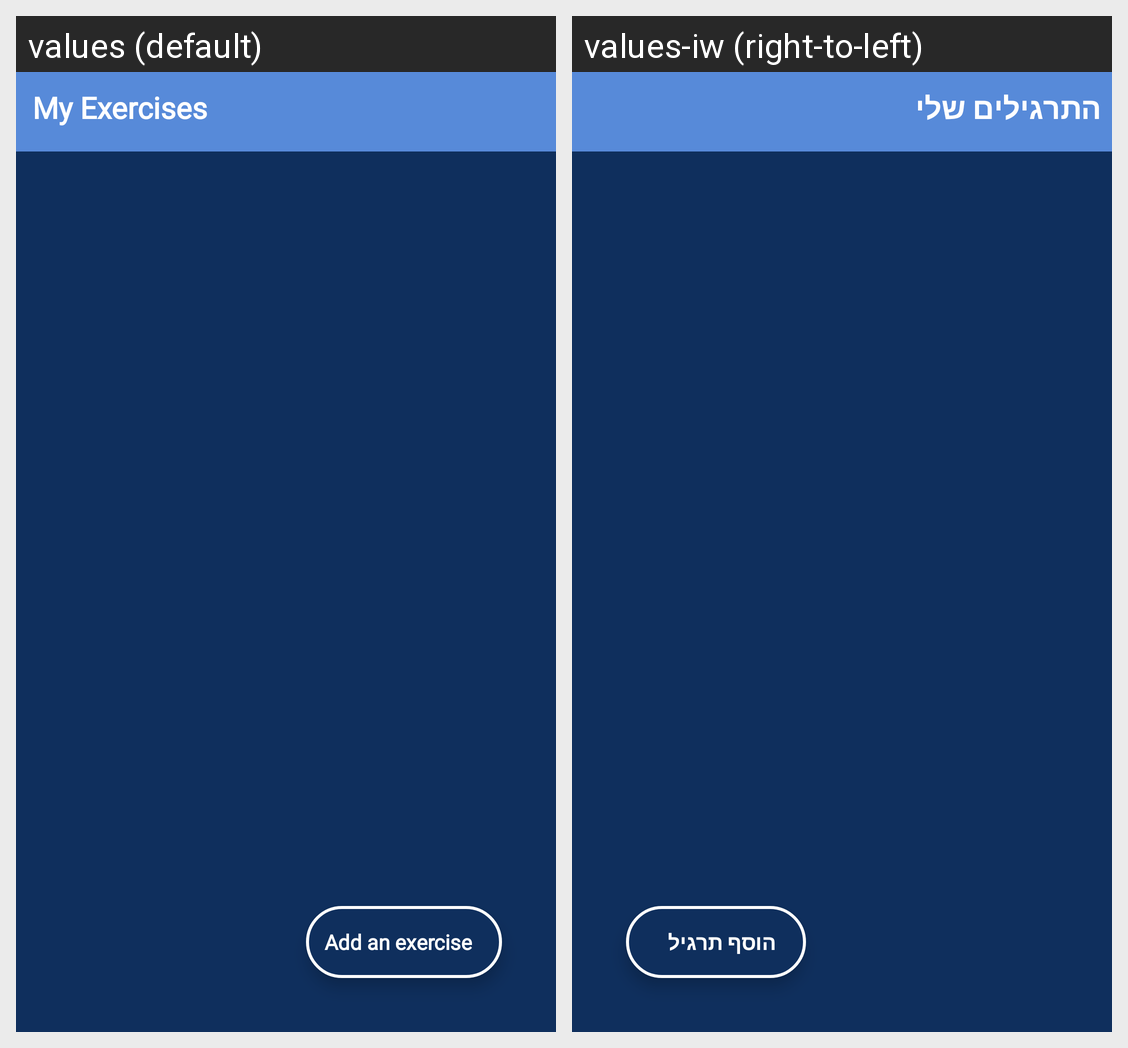

Strings drawn on this Android screen and how each of the app's shown locales translates them:
Android screen res/layout/all_exercises_fragment.xml rendered under 2 locales, left to right: values (default), values-iw (right-to-left). Device: Nexus 5 (rendered at 1080×1920; each locale shown at half size, 540×960, under a caption strip naming it); theme Theme.ArchitectureProject.
Strings drawn on this screen, with the default value and each locale's value (text and hints the layout hard-codes, and strings that could not be matched under every locale, appear in the picture but are not listed):

my_exercises
  values: My Exercises
  values-iw: התרגילים שלי

add_a_plan
  values: Add an exercise
  values-iw: הוסף תרגיל
